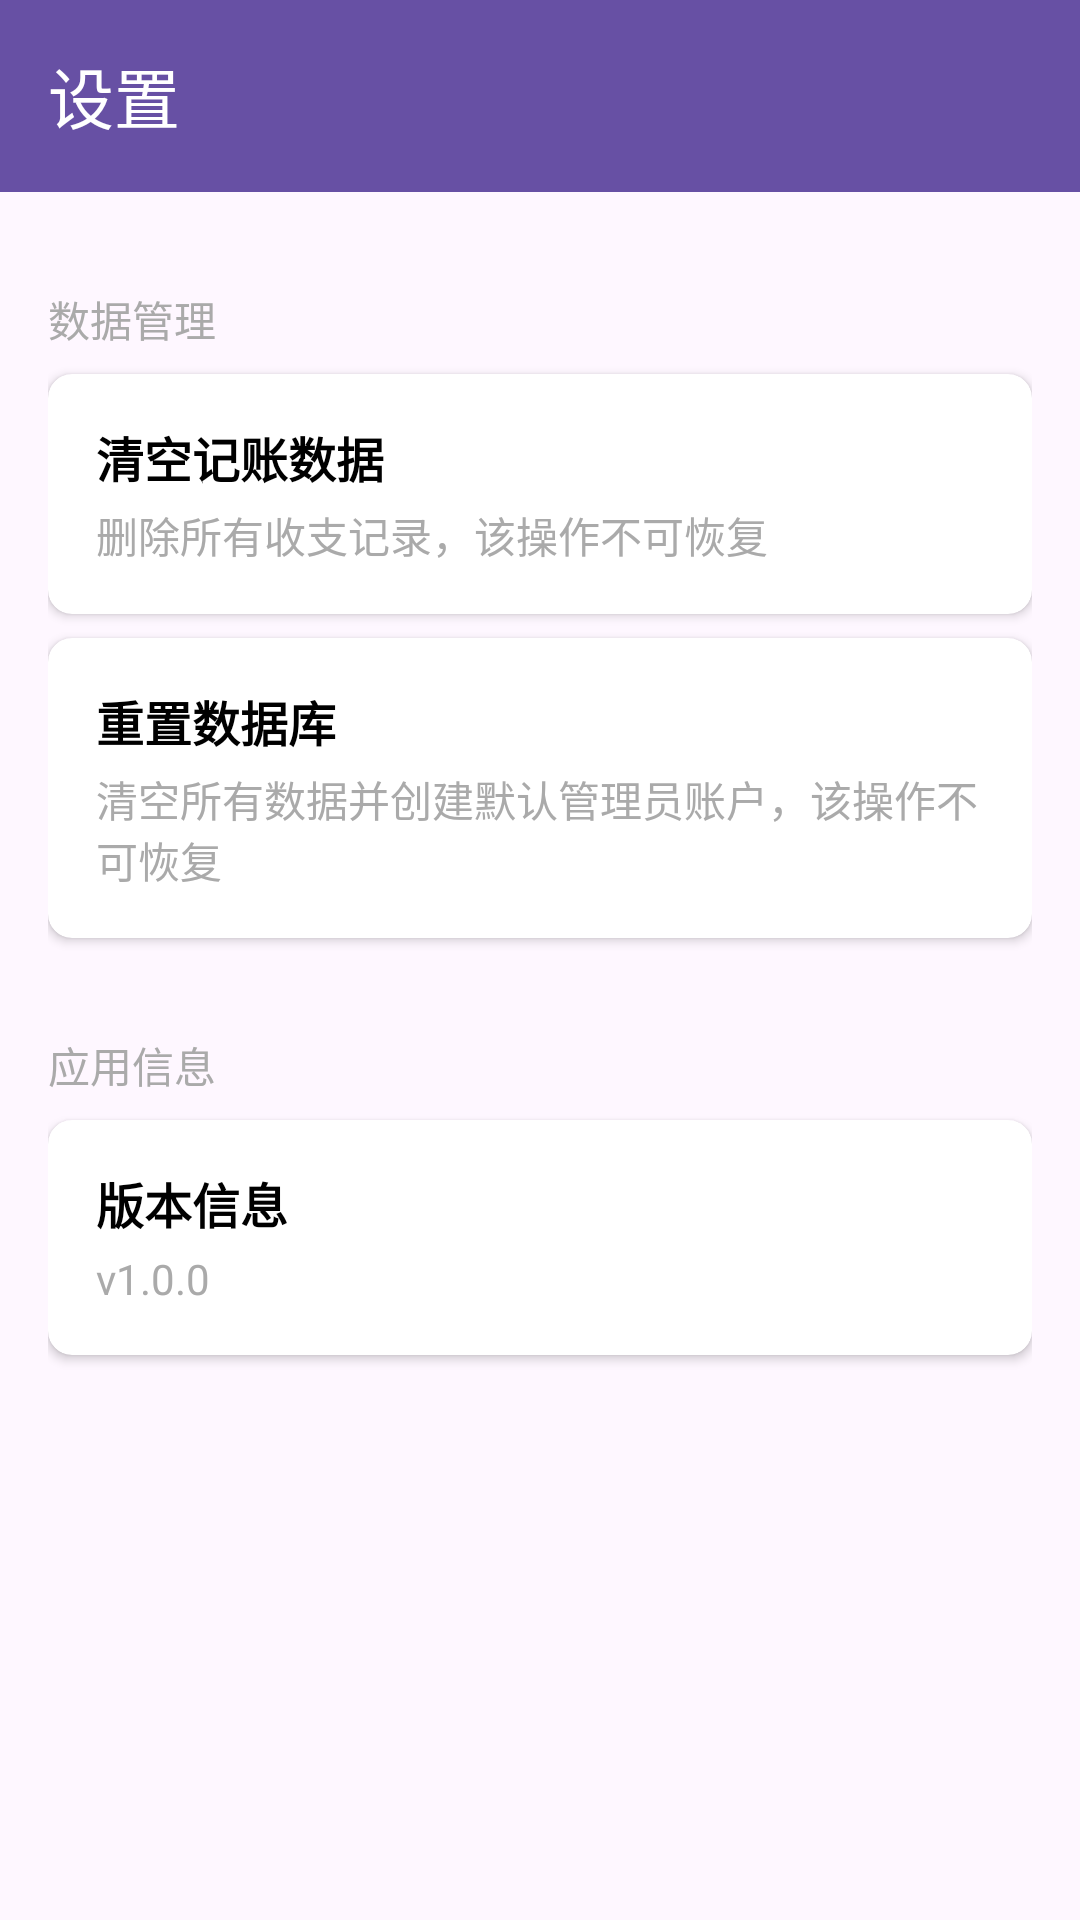

Produce the Android XML layout that renders to this screen, including the resource entries it uses.
<!-- AndroidManifest.xml: application theme Theme.MyTallyBook -->
<!-- res/layout/activity_settings.xml -->
<?xml version="1.0" encoding="utf-8"?>
<androidx.constraintlayout.widget.ConstraintLayout xmlns:android="http://schemas.android.com/apk/res/android"
    xmlns:app="http://schemas.android.com/apk/res-auto"
    xmlns:tools="http://schemas.android.com/tools"
    android:layout_width="match_parent"
    android:layout_height="match_parent"
    tools:context=".ui.settings.SettingsActivity">

    <androidx.appcompat.widget.Toolbar
        android:id="@+id/toolbar"
        android:layout_width="match_parent"
        android:layout_height="?attr/actionBarSize"
        android:background="?attr/colorPrimary"
        app:layout_constraintTop_toTopOf="parent"
        app:title="设置"
        app:titleTextColor="@android:color/white" />

    <ScrollView
        android:layout_width="match_parent"
        android:layout_height="0dp"
        app:layout_constraintBottom_toBottomOf="parent"
        app:layout_constraintTop_toBottomOf="@id/toolbar">

        <LinearLayout
            android:layout_width="match_parent"
            android:layout_height="wrap_content"
            android:orientation="vertical"
            android:padding="16dp">

            
            <TextView
                android:layout_width="wrap_content"
                android:layout_height="wrap_content"
                android:layout_marginTop="16dp"
                android:layout_marginBottom="8dp"
                android:text="数据管理"
                android:textColor="@android:color/darker_gray"
                android:textSize="14sp" />

            
            <androidx.cardview.widget.CardView
                android:id="@+id/cardClearRecords"
                android:layout_width="match_parent"
                android:layout_height="wrap_content"
                android:layout_marginBottom="8dp"
                android:clickable="true"
                android:focusable="true"
                android:foreground="?android:attr/selectableItemBackground"
                app:cardCornerRadius="8dp"
                app:cardElevation="2dp">

                <LinearLayout
                    android:layout_width="match_parent"
                    android:layout_height="wrap_content"
                    android:orientation="vertical"
                    android:padding="16dp">

                    <TextView
                        android:layout_width="wrap_content"
                        android:layout_height="wrap_content"
                        android:text="清空记账数据"
                        android:textColor="@android:color/black"
                        android:textSize="16sp"
                        android:textStyle="bold" />

                    <TextView
                        android:layout_width="wrap_content"
                        android:layout_height="wrap_content"
                        android:layout_marginTop="4dp"
                        android:text="删除所有收支记录，该操作不可恢复"
                        android:textColor="@android:color/darker_gray"
                        android:textSize="14sp" />
                </LinearLayout>
            </androidx.cardview.widget.CardView>

            
            <androidx.cardview.widget.CardView
                android:id="@+id/cardResetDatabase"
                android:layout_width="match_parent"
                android:layout_height="wrap_content"
                android:layout_marginBottom="8dp"
                android:clickable="true"
                android:focusable="true"
                android:foreground="?android:attr/selectableItemBackground"
                app:cardCornerRadius="8dp"
                app:cardElevation="2dp">

                <LinearLayout
                    android:layout_width="match_parent"
                    android:layout_height="wrap_content"
                    android:orientation="vertical"
                    android:padding="16dp">

                    <TextView
                        android:layout_width="wrap_content"
                        android:layout_height="wrap_content"
                        android:text="重置数据库"
                        android:textColor="@android:color/black"
                        android:textSize="16sp"
                        android:textStyle="bold" />

                    <TextView
                        android:layout_width="wrap_content"
                        android:layout_height="wrap_content"
                        android:layout_marginTop="4dp"
                        android:text="清空所有数据并创建默认管理员账户，该操作不可恢复"
                        android:textColor="@android:color/darker_gray"
                        android:textSize="14sp" />
                </LinearLayout>
            </androidx.cardview.widget.CardView>

            
            <TextView
                android:layout_width="wrap_content"
                android:layout_height="wrap_content"
                android:layout_marginTop="24dp"
                android:layout_marginBottom="8dp"
                android:text="应用信息"
                android:textColor="@android:color/darker_gray"
                android:textSize="14sp" />

            
            <androidx.cardview.widget.CardView
                android:layout_width="match_parent"
                android:layout_height="wrap_content"
                android:layout_marginBottom="8dp"
                app:cardCornerRadius="8dp"
                app:cardElevation="2dp">

                <LinearLayout
                    android:layout_width="match_parent"
                    android:layout_height="wrap_content"
                    android:orientation="vertical"
                    android:padding="16dp">

                    <TextView
                        android:layout_width="wrap_content"
                        android:layout_height="wrap_content"
                        android:text="版本信息"
                        android:textColor="@android:color/black"
                        android:textSize="16sp"
                        android:textStyle="bold" />

                    <TextView
                        android:id="@+id/textViewVersion"
                        android:layout_width="wrap_content"
                        android:layout_height="wrap_content"
                        android:layout_marginTop="4dp"
                        android:text="v1.0.0"
                        android:textColor="@android:color/darker_gray"
                        android:textSize="14sp" />
                </LinearLayout>
            </androidx.cardview.widget.CardView>

        </LinearLayout>
    </ScrollView>

</androidx.constraintlayout.widget.ConstraintLayout>
<!-- resources referenced by this layout -->
<resources>
  <style name="Theme.MyTallyBook" parent="Base.Theme.MyTallyBook" />
  <style name="Base.Theme.MyTallyBook" parent="Theme.Material3.DayNight.NoActionBar">
          
          
      </style>
</resources>
